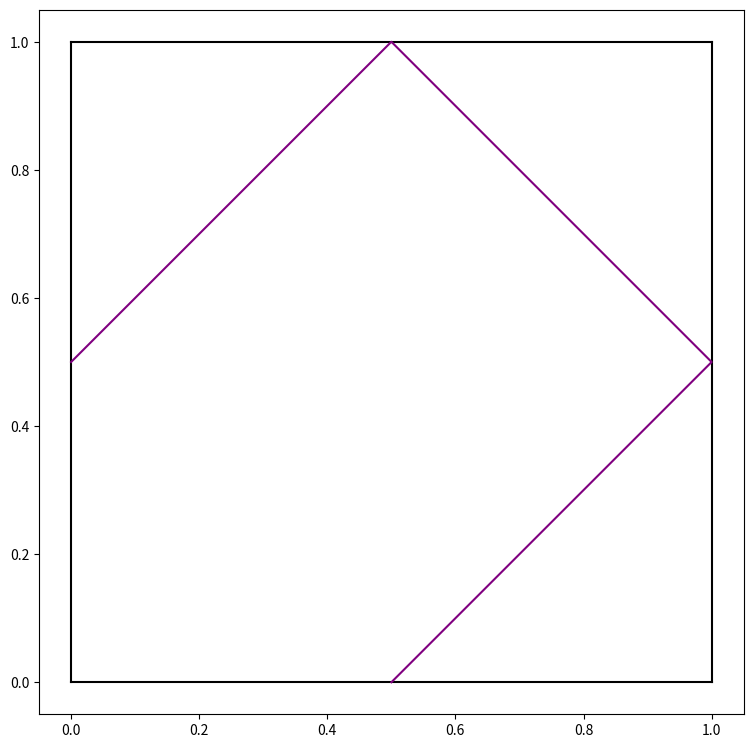

Recreate this plot in Python.
# -*- coding: utf-8 -*-
"""
Created on Fri Nov 10 14:41:24 2023

[redacted]
"""
import numpy as np
import matplotlib.pyplot as plt

# Initial position
pos = np.array([0,0.5])
# Direction of trajectory wrt horizontal
phi = np.pi/4

#ang = np.pi/7
# Number of trajectories
steps = 4

def intercepts(pos, v_in):
    '''
    
    Parameters
    ----------
    pos : position on the boundary
    ang : direction wrt horizontal

    Returns
    -------
    A tuple of distances t, such that pos + vt = boundary, for boundaries:
        0. x=0, y=y
        1. x=x, y=0
        2. x=1, y=y
        3. x=x, y=1

    ''' 
    x = pos[0]
    y = pos[1]
    t_0 = -x / v_in[0]
    t_1 = -y / v_in[1]
    t_2 = (1 - x) / v_in[0]
    t_3 = (1 - y) / v_in[1]   
    return t_0, t_1, t_2, t_3

# Normals
n = np.array([(-1,0), (0,-1), (1,0), (0,1)])
# Tangents
t = np.array([(0,1), (1,0), (0,1), (1,0)])

def PosUpdate(distances, pos, v_in, tol = 1e-10):
    '''
    Parameters
    ----------
    distances : array of distances to travel from pos in direction v_in before 
        hitting a boundary
    pos : current position
    v_in : current velocity
    tol : Error margin. The default is 1e-12

    Returns
    -------
    pos : updated position
    index : keeps track of which boundary the current position is on

    '''
    for index, distance in enumerate(distances):
        
        # Getting all the possible positions
        p = pos + distance * v_in
        
        # Checking which position is in the box to 1e-12 accuracy (0<x,y<1)
        if -tol <= p[0] <= 1+tol and -tol<= p[1] <=1+tol and abs(distance) > tol:   
            pos = p
            break
    return pos, index
        
Pos = np.zeros((steps,2))
Phi = np.zeros(steps)
counter = 0
while counter < steps:
    Pos[counter,:] = pos[:]
    Phi[counter] = phi
    
    # Incoming velocity
    v_in = np.array([np.cos(phi), np.sin(phi)])
    
    distances = intercepts(pos, v_in)
    
    pos, index = PosUpdate(distances, pos, v_in)
            
    # Outgoing velocity
    v_out = -np.dot(v_in, n[index]) * n[index] + np.dot(v_in, t[index]) * t[index]
    
    # New direction given by velocity
    phi = np.arctan2(v_out[1], v_out[0])
    
    counter +=1
    
# Plotting the box
fig, ax = plt.subplots(1, 2, figsize=(20,20))
ax[0].plot(np.ones((50,)), np.linspace(0,1,50), color='black')
ax[0].plot(np.zeros((50,)), np.linspace(0,1,50), color='black')
ax[0].plot(np.linspace(0,1,50), np.ones((50,)), color='black')
ax[0].plot(np.linspace(0,1,50), np.zeros((50,)), color='black')

# Plotting trajectories
ax[0].plot(Pos[:,0],Pos[:,1], color='purple')
ax[1].scatter(Phi[1:-1], Phi[2:], marker='.', color='purple')
ax[0].set_aspect('equal', 'box')
ax[1].set_aspect('equal', 'box')
ax[1].set_visible(False)
plt.show()















